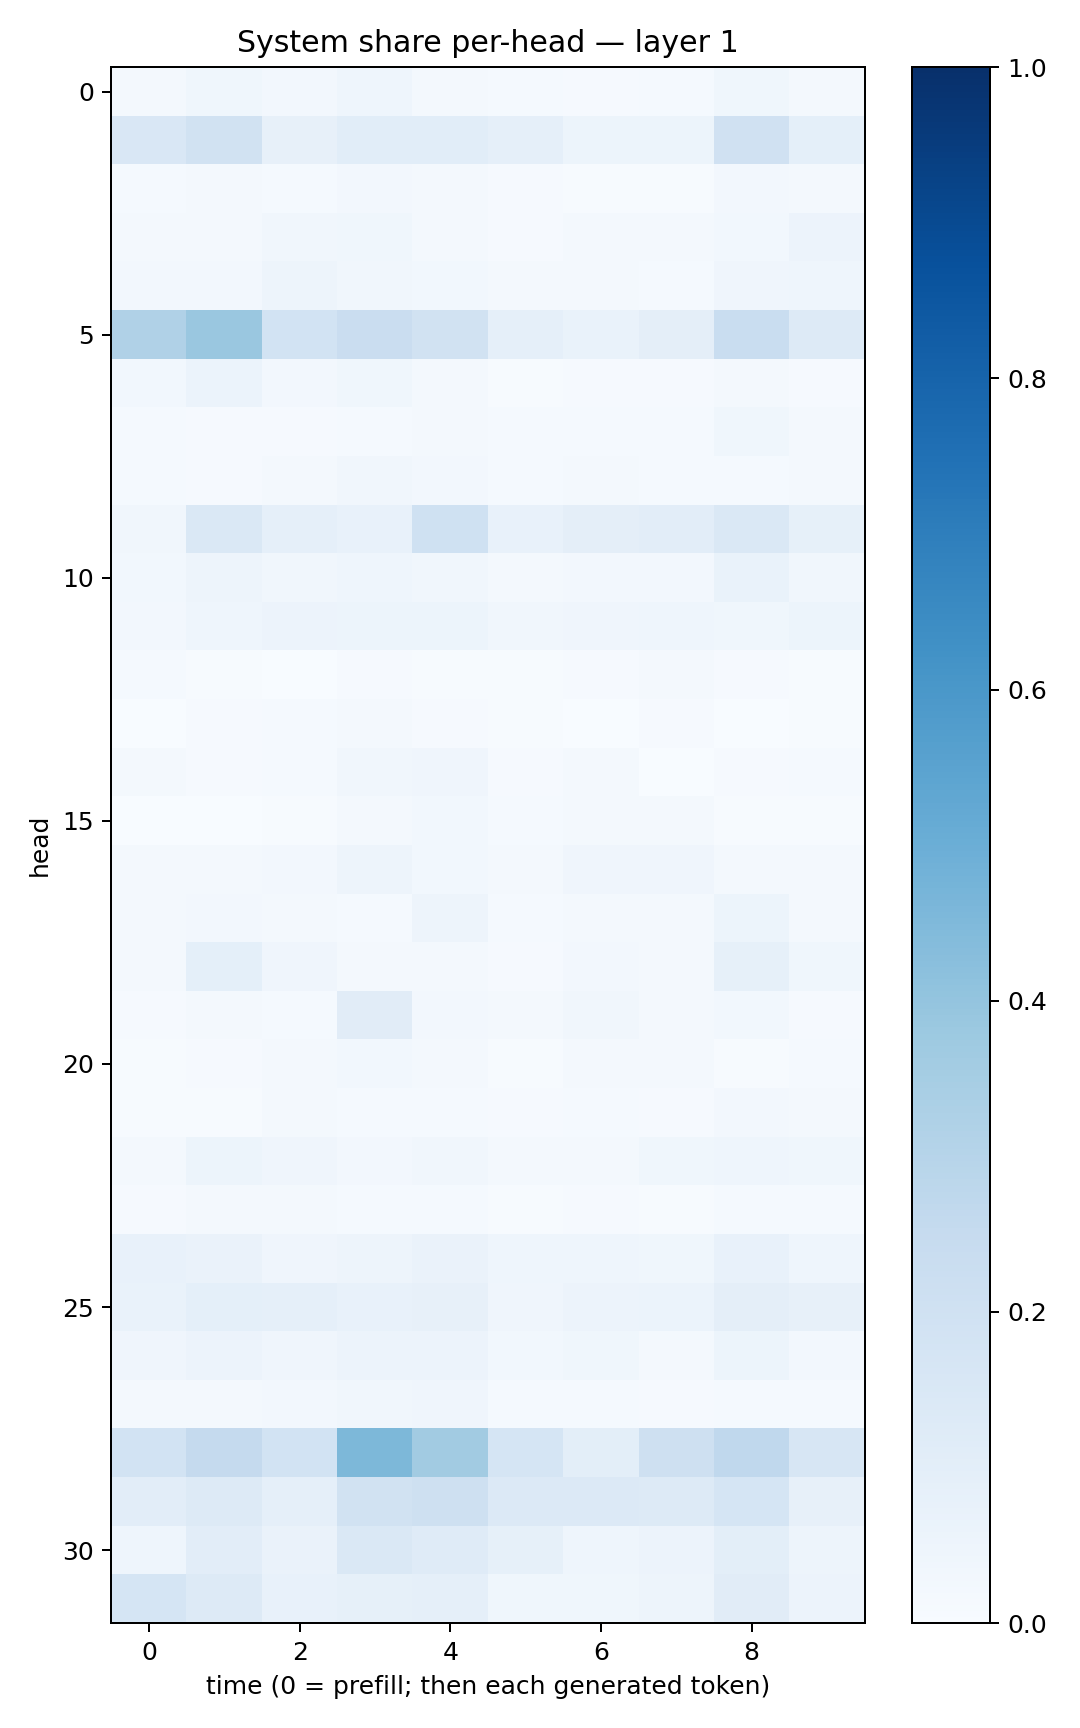

The data file committed next to this chart (first rows):
0.016106162, 0.037092518, 0.02383343, 0.044404816, 0.021672051, 0.0134392595, 0.00870596, 0.014788611, 0.036042225, 0.022034178
0.1501, 0.1924, 0.08154, 0.1063, 0.1071, 0.08763, 0.05262, 0.05401, 0.1978, 0.09113
0.01402, 0.01865, 0.01398, 0.02591, 0.01967, 0.008062, 0.006587, 0.005472, 0.02587, 0.01711
0.01848, 0.02008, 0.0345, 0.03728, 0.01835, 0.008965, 0.0208, 0.01986, 0.02857, 0.05573
0.02733, 0.02628, 0.0474, 0.0319, 0.03037, 0.01593, 0.01598, 0.01484, 0.0413, 0.04407
0.3173, 0.3847, 0.1873, 0.2272, 0.1892, 0.08947, 0.06796, 0.09391, 0.2342, 0.1278
0.03002, 0.05924, 0.0271, 0.03658, 0.01716, 0.007732, 0.008114, 0.00963, 0.01935, 0.01149
0.01442, 0.01152, 0.01111, 0.01555, 0.01598, 0.01208, 0.01182, 0.01459, 0.03533, 0.02277
0.01455, 0.0111, 0.0201, 0.03405, 0.02451, 0.01335, 0.01878, 0.01432, 0.01313, 0.0207
0.03397, 0.1419, 0.08963, 0.07373, 0.2002, 0.07422, 0.09653, 0.1041, 0.145, 0.08462
0.02837, 0.04947, 0.03256, 0.04409, 0.03189, 0.02073, 0.0267, 0.02379, 0.06841, 0.03477
0.02585, 0.04429, 0.05829, 0.05243, 0.05244, 0.03267, 0.04112, 0.04467, 0.03886, 0.0527
0.01301, 0.006496, 0.003278, 0.007874, 0.004156, 0.007311, 0.009396, 0.01682, 0.01157, 0.004907
0.003873, 0.009308, 0.0119, 0.02159, 0.01147, 0.004389, 0.003655, 0.008657, 0.003206, 0.006604
0.01745, 0.01078, 0.0147, 0.03319, 0.04219, 0.01124, 0.01662, 0.002238, 0.01015, 0.01447
0.00119, 0.003253, 0.00421, 0.01842, 0.02981, 0.01493, 0.01721, 0.01576, 0.004682, 0.003968
0.01597, 0.01966, 0.02641, 0.04735, 0.02961, 0.01747, 0.04273, 0.04093, 0.02023, 0.02114
0.02219, 0.02638, 0.01911, 0.01447, 0.04944, 0.01489, 0.02338, 0.02226, 0.05184, 0.01767
0.02279, 0.09228, 0.04088, 0.02342, 0.02043, 0.008558, 0.02525, 0.01563, 0.08559, 0.03652
0.01043, 0.02017, 0.01329, 0.1111, 0.02594, 0.01731, 0.03473, 0.02111, 0.03054, 0.01086
0.007369, 0.01121, 0.01965, 0.02809, 0.02249, 0.006122, 0.01573, 0.01791, 0.00569, 0.01535
0.004807, 0.006104, 0.02045, 0.01557, 0.01441, 0.01091, 0.01292, 0.009781, 0.02483, 0.02102
0.01948, 0.05371, 0.04229, 0.0244, 0.03276, 0.01604, 0.01719, 0.03557, 0.04436, 0.03703
0.008029, 0.02245, 0.01777, 0.01397, 0.01353, 0.005994, 0.009275, 0.004104, 0.01271, 0.01427
0.07245, 0.06313, 0.03986, 0.05024, 0.06558, 0.04378, 0.04541, 0.03594, 0.07633, 0.04373
0.06924, 0.09236, 0.0887, 0.07193, 0.07869, 0.04283, 0.05851, 0.05955, 0.0969, 0.08193
0.04216, 0.05706, 0.04147, 0.05597, 0.05736, 0.02943, 0.03773, 0.02202, 0.05296, 0.02359
0.01727, 0.02188, 0.02469, 0.03366, 0.04017, 0.01241, 0.01254, 0.01131, 0.01274, 0.01494
0.1859, 0.2516, 0.1848, 0.4541, 0.36, 0.1702, 0.1007, 0.2071, 0.2688, 0.1564
0.1045, 0.1266, 0.0867, 0.1896, 0.2101, 0.1358, 0.133, 0.1279, 0.1711, 0.08194
0.04594, 0.1043, 0.06507, 0.1466, 0.1204, 0.08539, 0.0435, 0.05721, 0.09829, 0.04868
0.1715, 0.13, 0.07512, 0.08482, 0.08863, 0.0362, 0.0388, 0.04919, 0.1132, 0.05771
